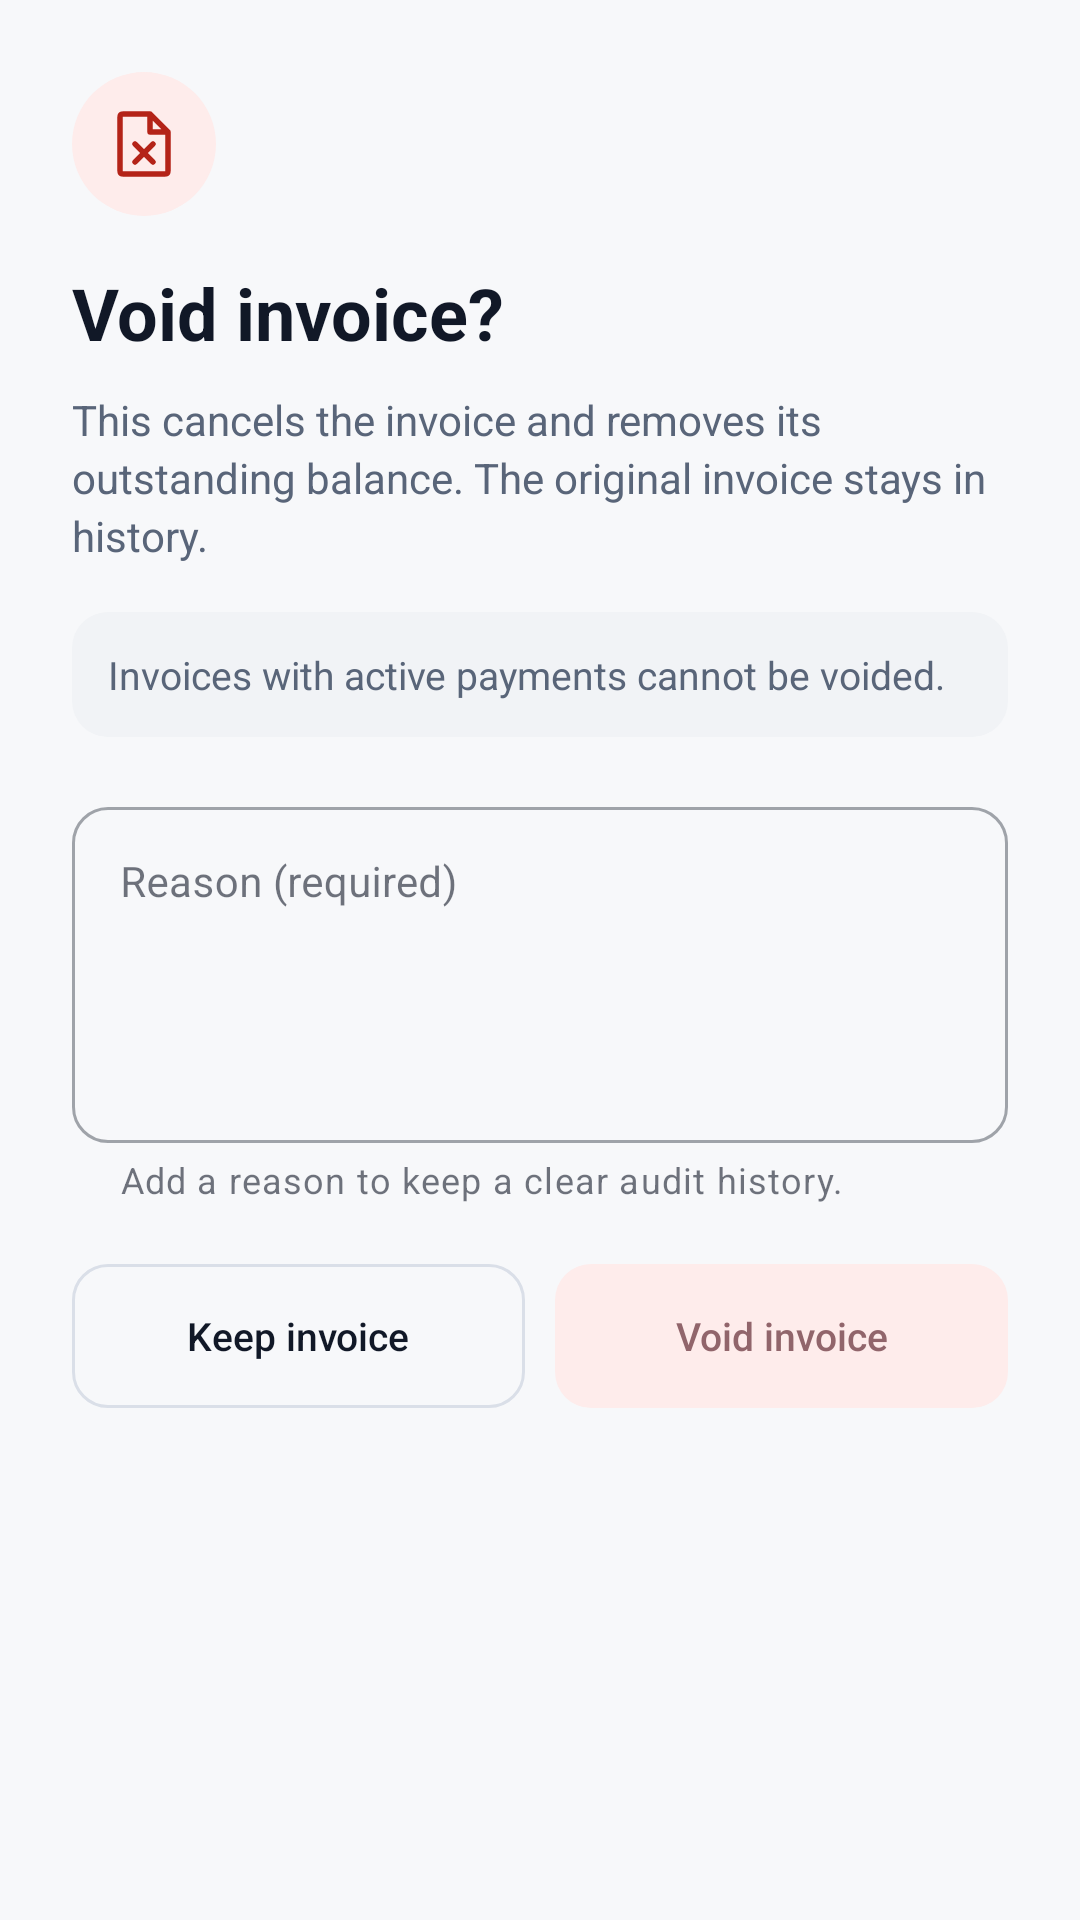

The Android layout XML behind this screen, and the referenced resources:
<!-- AndroidManifest.xml: application theme Theme.RoomKit -->
<!-- res/layout/dialog_void_invoice.xml -->
<?xml version="1.0" encoding="utf-8"?>
<androidx.core.widget.NestedScrollView
    xmlns:android="http://schemas.android.com/apk/res/android"
    xmlns:app="http://schemas.android.com/apk/res-auto"
    android:layout_width="match_parent"
    android:layout_height="wrap_content"
    android:fillViewport="false">

    <LinearLayout
        android:layout_width="match_parent"
        android:layout_height="wrap_content"
        android:focusableInTouchMode="true"
        android:orientation="vertical"
        android:padding="24dp">

        
        <ImageView
            android:layout_width="48dp"
            android:layout_height="48dp"
            android:background="@drawable/bg_rvi_icon"
            android:importantForAccessibility="no"
            android:padding="12dp"
            android:src="@drawable/ic_rvi_void" />

        
        <TextView
            android:layout_width="match_parent"
            android:layout_height="wrap_content"
            android:layout_marginTop="16dp"
            android:text="@string/rvi_title"
            android:textColor="@color/rvi_ink"
            android:textSize="24sp"
            android:textStyle="bold" />

        <TextView
            android:layout_width="match_parent"
            android:layout_height="wrap_content"
            android:layout_marginTop="10dp"
            android:lineSpacingExtra="3dp"
            android:text="@string/rvi_explanation"
            android:textColor="@color/rvi_muted"
            android:textSize="14sp" />

        
        <TextView
            android:layout_width="match_parent"
            android:layout_height="wrap_content"
            android:layout_marginTop="16dp"
            android:background="@drawable/bg_rvi_info"
            android:padding="12dp"
            android:text="@string/rvi_payment_rule"
            android:textColor="@color/rvi_muted"
            android:textSize="13sp" />

        
        <com.google.android.material.textfield.TextInputLayout
            android:id="@+id/tilVoidReason"
            style="@style/Widget.MaterialComponents.TextInputLayout.OutlinedBox"
            android:layout_width="match_parent"
            android:layout_height="wrap_content"
            android:layout_marginTop="18dp"
            android:hint="@string/rvi_reason"
            app:boxCornerRadiusBottomEnd="12dp"
            app:boxCornerRadiusBottomStart="12dp"
            app:boxCornerRadiusTopEnd="12dp"
            app:boxCornerRadiusTopStart="12dp"
            app:helperText="@string/rvi_helper"
            app:placeholderText="@string/rvi_placeholder">

            <com.google.android.material.textfield.TextInputEditText
                android:id="@+id/etVoidReason"
                android:layout_width="match_parent"
                android:layout_height="wrap_content"
                android:gravity="top|start"
                android:importantForAutofill="no"
                android:inputType="textCapSentences|textMultiLine"
                android:maxLines="5"
                android:minHeight="112dp"
                android:minLines="3"
                android:textColor="@color/rvi_ink"
                android:textSize="14sp" />
        </com.google.android.material.textfield.TextInputLayout>

        
        <TextView
            android:id="@+id/tvVoidError"
            android:layout_width="match_parent"
            android:layout_height="wrap_content"
            android:layout_marginTop="8dp"
            android:accessibilityLiveRegion="polite"
            android:textColor="@color/rvi_red"
            android:textSize="13sp"
            android:visibility="gone" />

        
        <LinearLayout
            android:layout_width="match_parent"
            android:layout_height="wrap_content"
            android:layout_marginTop="20dp"
            android:baselineAligned="false"
            android:orientation="horizontal">

            <com.google.android.material.button.MaterialButton
                android:id="@+id/btnKeepInvoice"
                style="@style/Widget.MaterialComponents.Button.OutlinedButton"
                android:layout_width="0dp"
                android:layout_height="wrap_content"
                android:layout_weight="1"
                android:insetTop="0dp"
                android:insetBottom="0dp"
                android:letterSpacing="0"
                android:minHeight="48dp"
                android:paddingHorizontal="8dp"
                android:text="@string/rvi_keep"
                android:textAllCaps="false"
                android:textColor="@color/rvi_ink"
                android:textSize="13sp"
                app:cornerRadius="12dp"
                app:strokeColor="@color/rvi_border" />

            <Space
                android:layout_width="10dp"
                android:layout_height="1dp" />

            <com.google.android.material.button.MaterialButton
                android:id="@+id/btnVoidInvoice"
                android:layout_width="0dp"
                android:layout_height="wrap_content"
                android:layout_weight="1"
                android:elevation="0dp"
                android:enabled="false"
                android:insetTop="0dp"
                android:insetBottom="0dp"
                android:letterSpacing="0"
                android:minHeight="48dp"
                android:paddingHorizontal="8dp"
                android:stateListAnimator="@null"
                android:text="@string/rvi_confirm"
                android:textAllCaps="false"
                android:textColor="@color/rvi_action_text"
                android:textSize="13sp"
                app:backgroundTint="@color/rvi_action_background"
                app:cornerRadius="12dp" />
        </LinearLayout>
    </LinearLayout>

</androidx.core.widget.NestedScrollView>
<!-- resources referenced by this layout -->
<resources>
  <color name="rvi_border">@color/roomkit_border</color>
  <color name="rvi_ink">@color/roomkit_text_primary</color>
  <color name="rvi_muted">@color/roomkit_text_secondary</color>
  <color name="rvi_red">@color/roomkit_error</color>
  <!-- drawable bg_rvi_icon (drawable) -->
  <shape xmlns:android="http://schemas.android.com/apk/res/android" android:shape="oval"><solid android:color="@color/rvi_red_surface" /></shape>
  <!-- drawable bg_rvi_info (drawable) -->
  <shape xmlns:android="http://schemas.android.com/apk/res/android"><solid android:color="@color/rvi_info" /><corners android:radius="12dp" /></shape>
  <!-- drawable ic_rvi_void (drawable) -->
  <vector xmlns:android="http://schemas.android.com/apk/res/android" android:width="24dp" android:height="24dp" android:viewportWidth="24" android:viewportHeight="24">
      <path android:fillColor="@android:color/transparent" android:strokeColor="#B42318" android:strokeWidth="1.8" android:strokeLineCap="round" android:strokeLineJoin="round" android:pathData="M14,2H5Q4,2 4,3V21Q4,22 5,22H19Q20,22 20,21V8ZM14,2V8H20M9,12L15,18M15,12L9,18" />
  </vector>
  <string name="rvi_confirm">Void invoice</string>
  <string name="rvi_explanation">This cancels the invoice and removes its outstanding balance. The original invoice stays in history.</string>
  <string name="rvi_helper">Add a reason to keep a clear audit history.</string>
  <string name="rvi_keep">Keep invoice</string>
  <string name="rvi_payment_rule">Invoices with active payments cannot be voided.</string>
  <string name="rvi_placeholder">Explain why this invoice is being voided</string>
  <string name="rvi_reason">Reason (required)</string>
  <string name="rvi_title">Void invoice?</string>
  <style name="Theme.RoomKit" parent="Theme.MaterialComponents.DayNight.NoActionBar">
          
          <item name="colorPrimary">@color/roomkit_primary</item>
          <item name="colorPrimaryVariant">@color/roomkit_primary_dark</item>
          <item name="colorOnPrimary">@color/roomkit_on_primary</item>
  
          
          <item name="android:colorBackground">@color/roomkit_background</item>
          <item name="colorSurface">@color/roomkit_surface</item>
          <item name="colorOnSurface">@color/roomkit_text_primary</item>
  
          
          <item name="android:statusBarColor">@color/roomkit_surface</item>
          <item name="android:windowLightStatusBar">true</item>
      </style>
  <color name="roomkit_border">#DADFE8</color>
  <color name="roomkit_text_primary">#111827</color>
  <color name="roomkit_text_secondary">#596579</color>
  <color name="roomkit_error">#B42318</color>
  <color name="rvi_red_surface">@color/roomkit_error_bg</color>
  <color name="rvi_info">@color/roomkit_neutral_surface</color>
  <color name="roomkit_primary">#0F172A</color>
  <color name="roomkit_primary_dark">#0B1220</color>
  <color name="roomkit_on_primary">#FFFFFF</color>
  <color name="roomkit_background">#F7F8FA</color>
  <color name="roomkit_surface">#FFFFFF</color>
  <color name="roomkit_error_bg">#FEECEB</color>
  <color name="roomkit_neutral_surface">#F1F3F6</color>
</resources>
